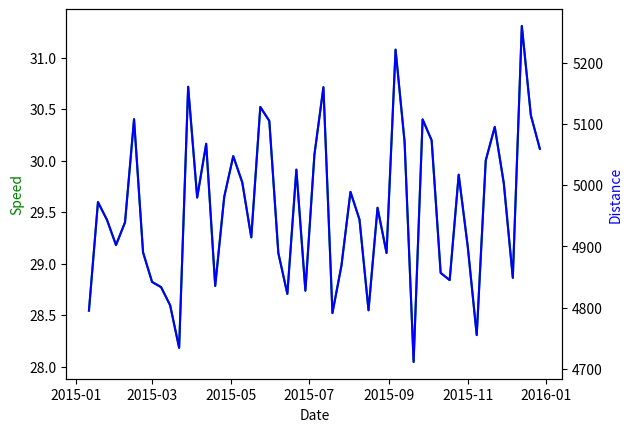

The matplotlib source for this figure:
import pandas as pd
import numpy as np
import matplotlib.pyplot as plt

# pd.set_option('display.mpl_style', 'default')

range = pd.date_range('2015-01-01', '2015-12-31', freq='15min')
df = pd.DataFrame(index=range)

# Average speed in miles per hour
df['speed'] = np.random.randint(low=0, high=60, size=len(df.index))
# Distance in miles (speed * 0.5 hours)
df['distance'] = df['speed'] * 0.25
# Cumulative distance travelled
df['cumulative_distance'] = df.distance.cumsum()
print(df)
# fig, ax1 = plt.subplots()
#
# ax2 = ax1.twinx()
# ax1.plot(df.index, df['speed'], 'g-')
# ax2.plot(df.index, df['distance'], 'b-')
#
# ax1.set_xlabel('Date')
# ax1.set_ylabel('Speed', color='g')
# ax2.set_ylabel('Distance', color='b')
#
# plt.show()
# plt.rcParams['figure.figsize'] = 12, 5

weekly_summary = pd.DataFrame()
weekly_summary['speed'] = df.speed.resample('W').mean()
weekly_summary['distance'] = df.distance.resample('W').sum()
weekly_summary['cumulative_distance'] = df.cumulative_distance.resample('W').last()

# Select only whole weeks
weekly_summary = weekly_summary.truncate(before='2015-01-05', after='2015-12-27')
weekly_summary.head()

fig, ax1 = plt.subplots()

ax2 = ax1.twinx()
ax1.plot(weekly_summary.index, weekly_summary['speed'], 'g-')
ax2.plot(weekly_summary.index, weekly_summary['distance'], 'b-')

ax1.set_xlabel('Date')
ax1.set_ylabel('Speed', color='g')
ax2.set_ylabel('Distance', color='b')

plt.show()
plt.rcParams['figure.figsize'] = 12, 5
